Labelled photos from "data", an image-classification folder in guidouche/DataMiningProject. The possible labels are: etoile, lune, nuage, para, soleil.

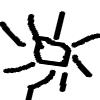
Label: soleil

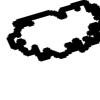
Label: nuage

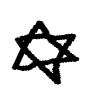
Label: etoile

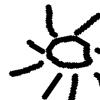
Label: soleil

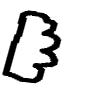
Label: nuage

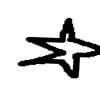
Label: etoile
